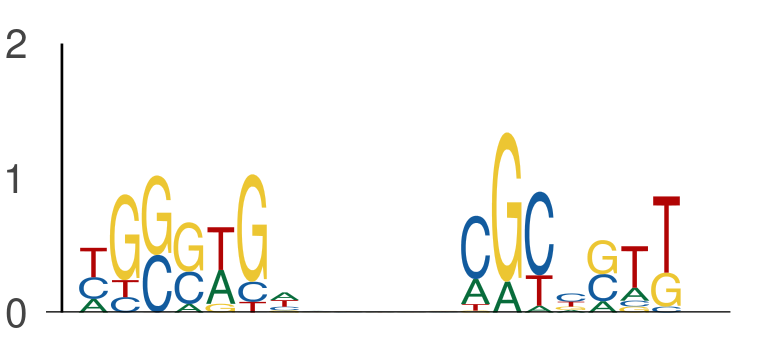

The file beside this chart, header and first rows:
seq_index, start_position, end_position, is_reversed_complement
5400, 66, 73, 0
5400, 78, 85, 0
12345, 84, 91, 0
12345, 96, 103, 0
11096, 108, 115, 0
11096, 120, 127, 0
4002, 30, 37, 0
4002, 42, 49, 0
1926, 79, 86, 0
1926, 91, 98, 0
2127, 36, 43, 0
2127, 48, 55, 0
8068, 7, 14, 0
8068, 19, 26, 0
10848, 40, 47, 0
10848, 52, 59, 0
6894, 87, 94, 0
6894, 99, 106, 0
8306, 47, 54, 0
8306, 59, 66, 0
947, 29, 36, 0
947, 41, 48, 0
7232, 83, 90, 0
7232, 95, 102, 0
8634, 18, 25, 0
8634, 30, 37, 0
2925, 118, 125, 0
2925, 130, 137, 0
8857, 114, 121, 0
8857, 126, 133, 0
9149, 95, 102, 0
9149, 107, 114, 0
1914, 2, 9, 0
1914, 14, 21, 0
4406, 35, 42, 0
4406, 47, 54, 0
2947, 30, 37, 0
2947, 42, 49, 0
76, 3, 10, 0
76, 15, 22, 0
6572, 21, 28, 0
6572, 33, 40, 0
8586, 104, 111, 0
8586, 116, 123, 0
4094, 101, 108, 0
4094, 113, 120, 0
4857, 10, 17, 0
4857, 22, 29, 0
7009, 97, 104, 0
7009, 109, 116, 0
1015, 101, 108, 0
1015, 113, 120, 0
7088, 33, 40, 0
7088, 45, 52, 0
12660, 75, 82, 0
12660, 87, 94, 0
10973, 60, 67, 0
10973, 72, 79, 0
12970, 54, 61, 0
12970, 66, 73, 0
... 720 more rows
